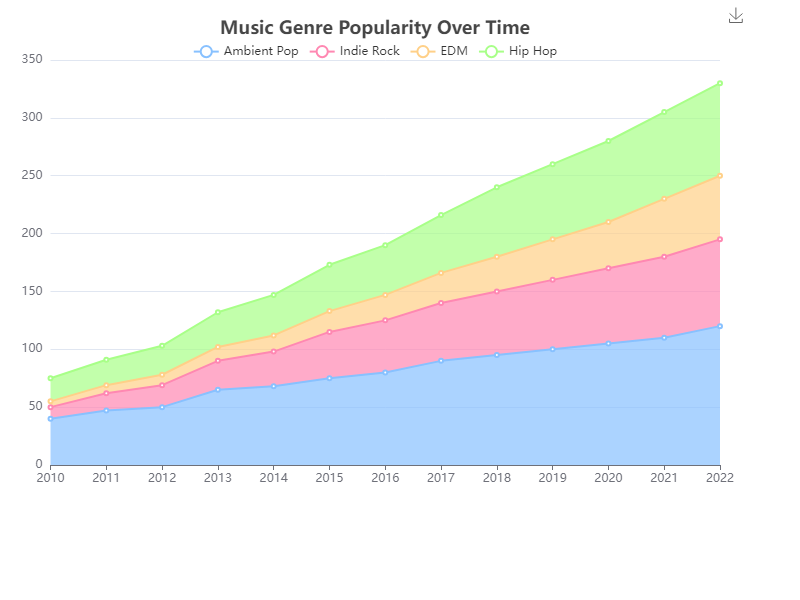

Source data for this figure (header and first rows):
year, ambient_pop, indie_rock, edm, hip_hop
2010, 40, 10, 5, 20
2011, 47, 15, 7, 22
2012, 50, 19, 9, 25
2013, 65, 25, 12, 30
2014, 68, 30, 14, 35
2015, 75, 40, 18, 40
2016, 80, 45, 22, 43
2017, 90, 50, 26, 50
2018, 95, 55, 30, 60
2019, 100, 60, 35, 65
2020, 105, 65, 40, 70
2021, 110, 70, 50, 75
2022, 120, 75, 55, 80
